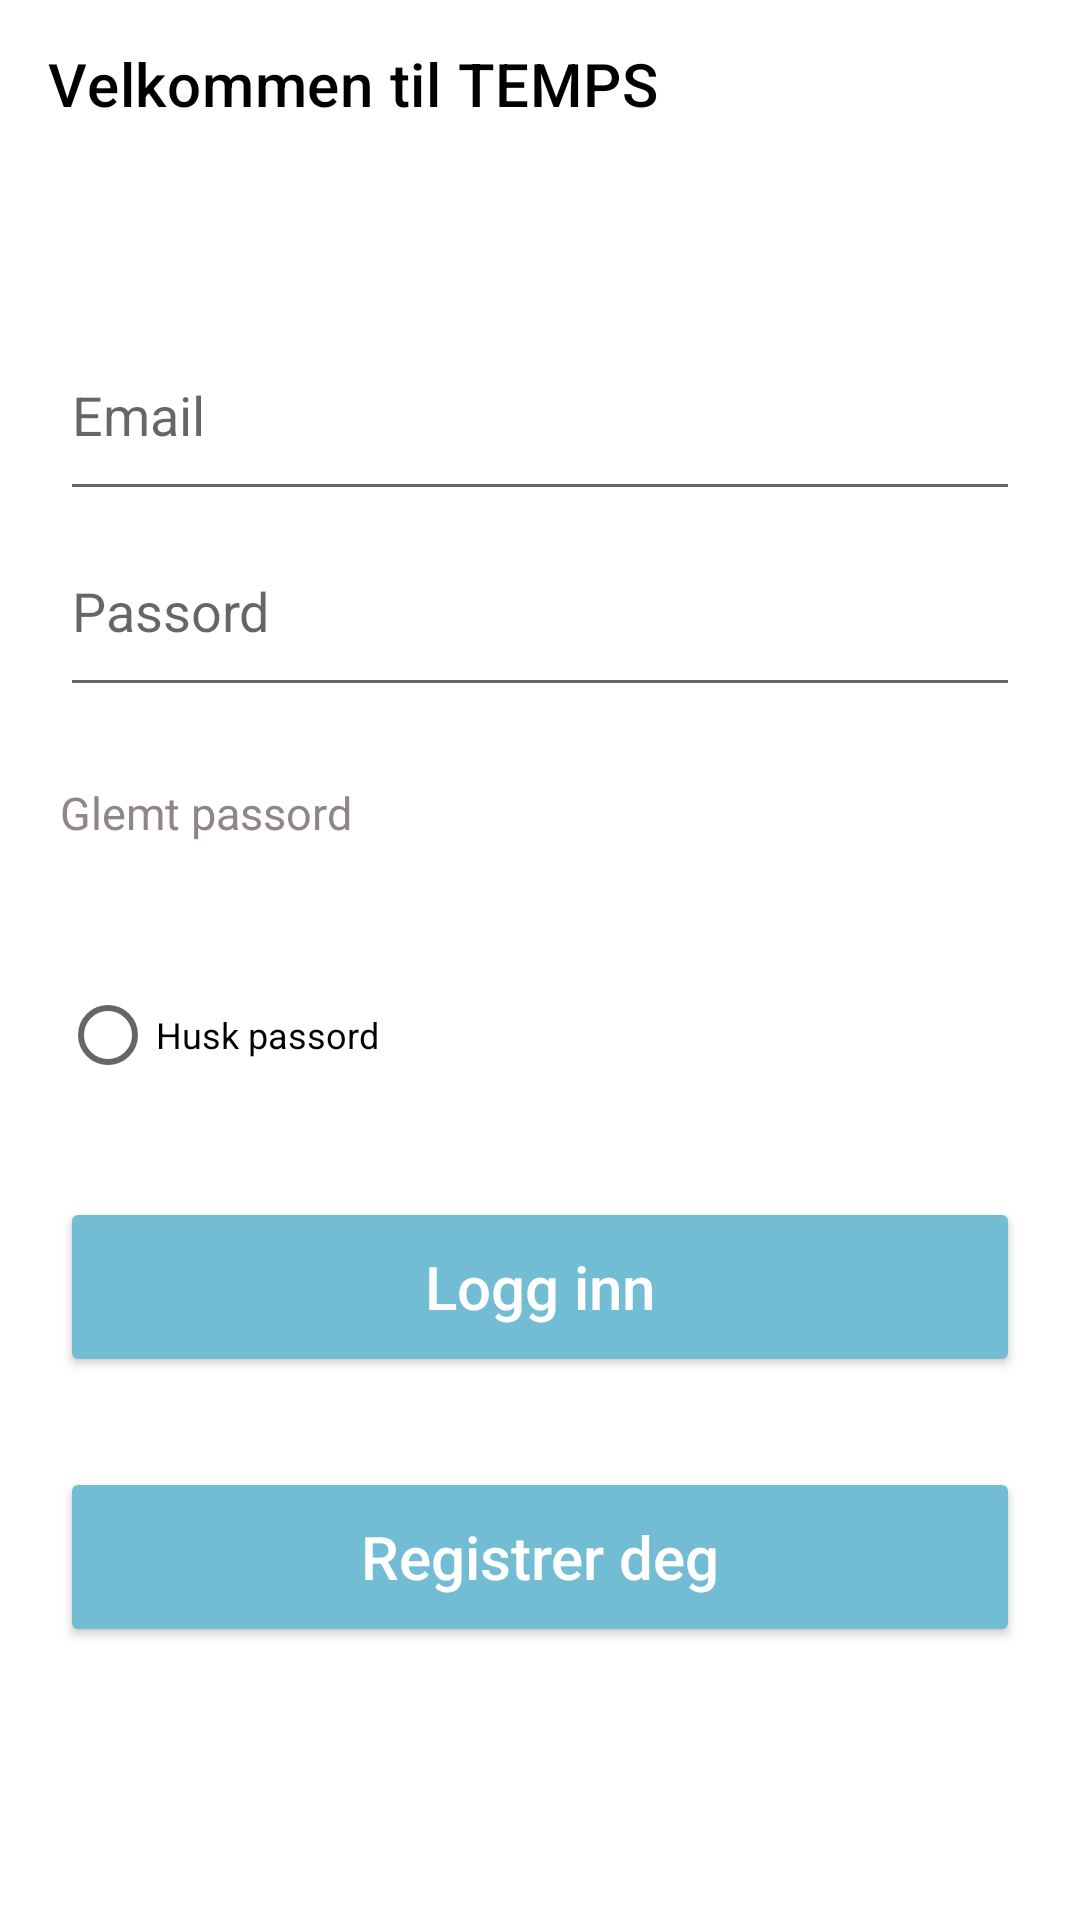

Here is an Android app screen rendered from its layout file. Give the layout XML and the strings, colors and styles it references.
<!-- AndroidManifest.xml: application theme Theme.Team31 -->
<!-- res/layout/activity_main.xml -->
<?xml version="1.0" encoding="utf-8"?>
<RelativeLayout xmlns:android="http://schemas.android.com/apk/res/android"
    xmlns:app="http://schemas.android.com/apk/res-auto"
    xmlns:tools="http://schemas.android.com/tools"
    android:layout_width="match_parent"
    android:layout_height="match_parent"
    tools:context=".MainActivity">

    <androidx.appcompat.widget.Toolbar

        android:id="@+id/toolbar_login"
        android:layout_width="match_parent"
        android:layout_height="wrap_content"
        android:background="#FFFFFF"
        app:title="Velkommen til TEMPS"
        app:titleTextColor="#000000" />

    <EditText

        android:id="@+id/email"
        android:layout_width="match_parent"
        android:layout_height="wrap_content"
        android:layout_below="@+id/toolbar_login"
        android:layout_marginLeft="20dp"
        android:layout_marginRight="20dp"
        android:layout_marginTop="60dp"
        android:drawablePadding="10dp"
        android:hint="Email"
        android:inputType="textEmailAddress"
        android:paddingBottom="20dp">


    </EditText>


    <EditText

        android:id="@+id/passord"
        android:layout_width="match_parent"
        android:layout_height="wrap_content"
        android:layout_below="@+id/email"
        android:layout_marginLeft="20dp"
        android:layout_marginTop="11dp"
        android:layout_marginRight="20dp"
        android:drawablePadding="10dp"
        android:paddingBottom="20dp"
        android:hint="Passord"
        android:inputType="textPassword" />

    <TextView

        android:id="@+id/glemt_passord"
        android:layout_width="wrap_content"
        android:layout_height="wrap_content"
        android:layout_below="@+id/passord"
        android:layout_marginLeft="20dp"
        android:layout_marginTop="25dp"
        android:text="Glemt passord"
        android:textColor="#8F8686"
        android:textSize="15sp" />
    <RadioButton

        android:id="@+id/remember_password"
        android:layout_width="wrap_content"
        android:layout_height="wrap_content"
        android:layout_below="@+id/glemt_passord"
        android:layout_marginTop="40dp"
        android:layout_marginLeft="20dp"
        android:layout_marginRight="20dp"
        android:text="Husk passord"
        android:textSize="12sp"
        android:checked="false"/>

    <Button

        android:id="@+id/loginn_knapp"
        android:layout_width="match_parent"
        android:layout_height="60dp"
        android:layout_below="@+id/remember_password"
        android:layout_marginTop="30dp"
        android:layout_marginLeft="20dp"
        android:layout_marginRight="20dp"
        android:text="Logg inn"
        android:textColor="#FFFFFF"
        android:textSize="20sp"
        android:textAllCaps="false"
        android:backgroundTint="#72bcd4" />
    <Button

        android:id="@+id/registrer_knapp"
        android:layout_width="match_parent"
        android:layout_height="60dp"
        android:layout_below="@+id/loginn_knapp"
        android:layout_marginTop="30dp"
        android:layout_marginLeft="20dp"
        android:layout_marginRight="20dp"
        android:text="Registrer deg"
        android:textColor="#FFFFFF"
        android:textSize="20sp"
        android:textAllCaps="false"
        android:backgroundTint="#72bcd4" />



</RelativeLayout>
<!-- resources referenced by this layout -->
<resources>
  <style name="Theme.Team31" parent="Theme.MaterialComponents.Light">
          
          <item name="colorPrimary">@color/bar_edit_color</item>
          <item name="colorPrimaryVariant">@color/purple_700</item>
          <item name="colorOnPrimary">@color/button_blue</item>
          
          <item name="colorSecondary">@color/button_yellow</item>
          <item name="colorSecondaryVariant">@color/button_blue</item>
          <item name="colorOnSecondary">@color/black</item>
          
  
          <item name="android:actionMenuTextColor">#485570</item>
  
  
  
          
  
      </style>
  <color name="bar_edit_color">#E8E9EC</color>
  <color name="purple_700">#FF3700B3</color>
  <color name="button_blue">#1E6B9C</color>
  <color name="button_yellow">#FCBA5F</color>
  <color name="black">#FF000000</color>
</resources>
